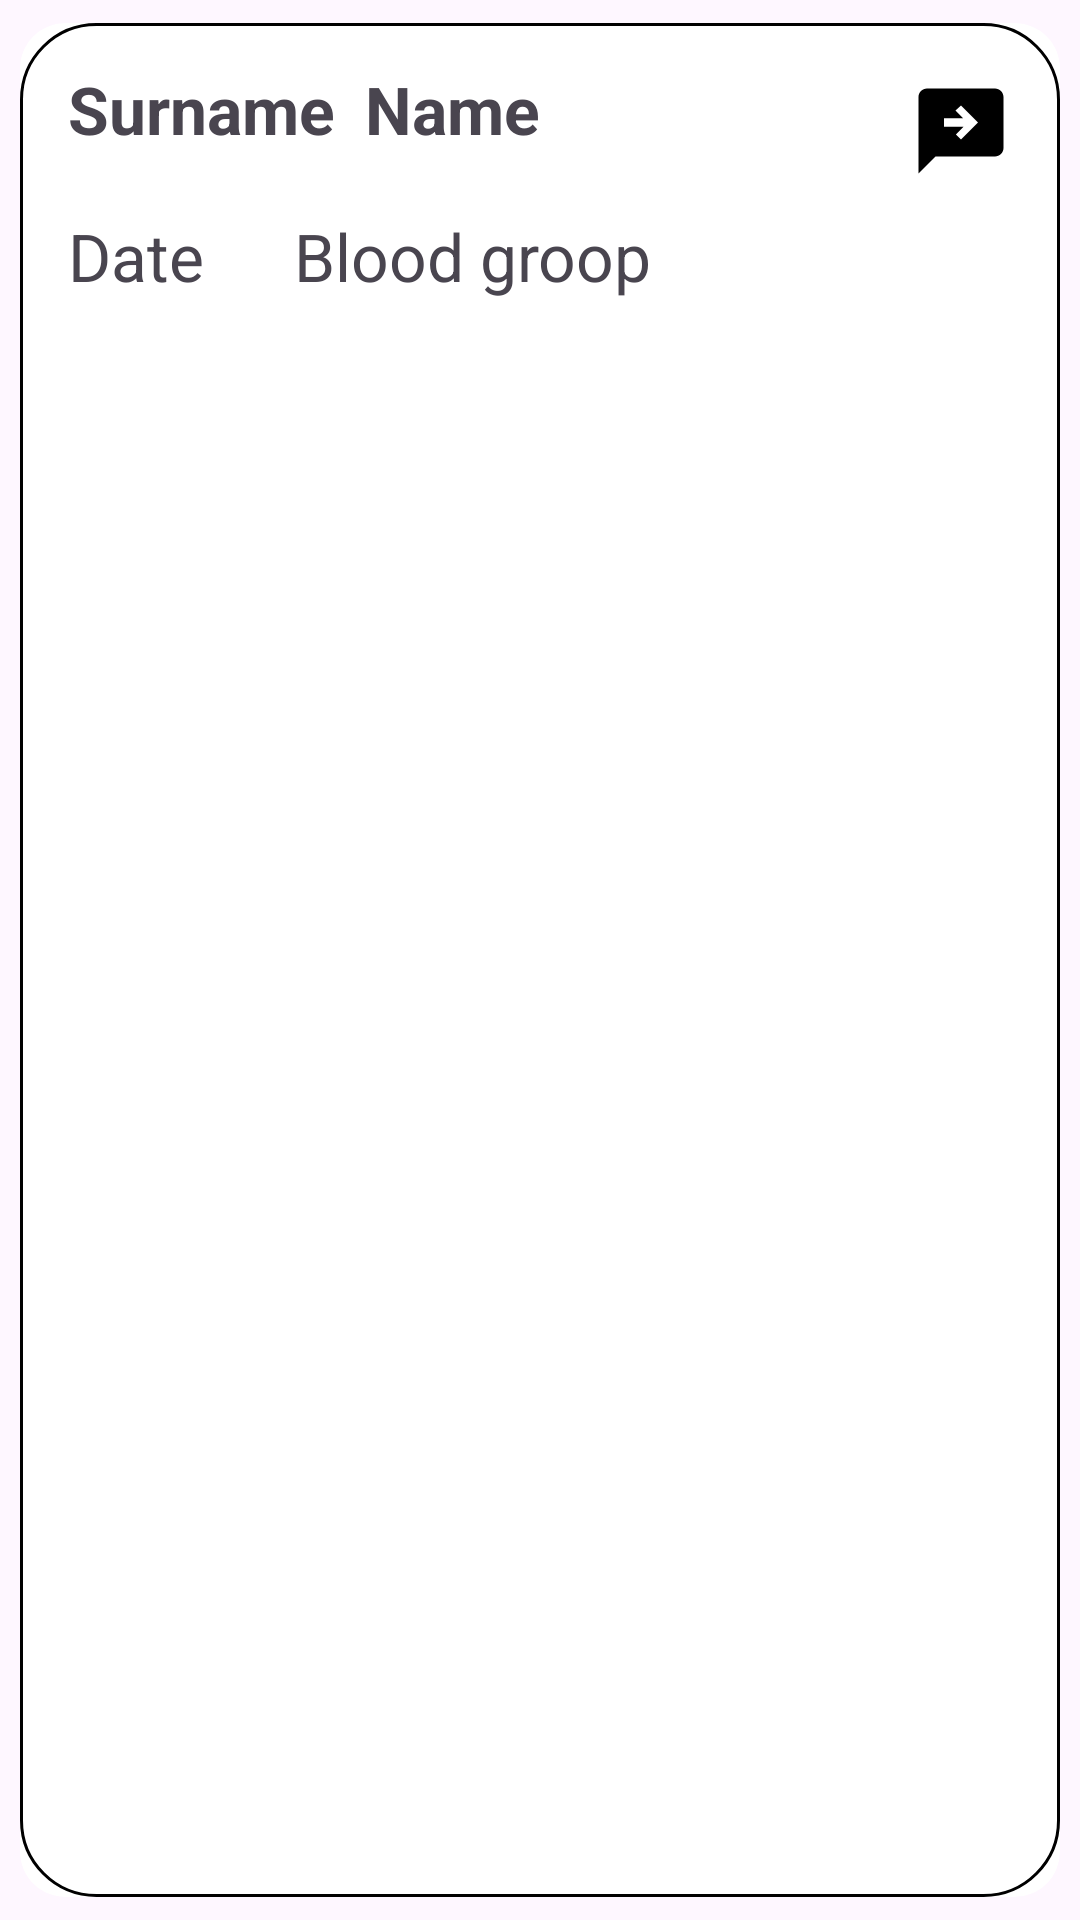

This screen was rendered from an Android layout file. Write that file and the resources it references.
<!-- AndroidManifest.xml: application theme Theme.DiplomaIgor -->
<!-- res/layout/donor_list_item.xml -->
<?xml version="1.0" encoding="utf-8"?>
<androidx.cardview.widget.CardView xmlns:android="http://schemas.android.com/apk/res/android"
    xmlns:app="http://schemas.android.com/apk/res-auto"
    android:layout_width="match_parent"
    android:layout_height="wrap_content"
    app:cardCornerRadius="15dp"
    app:cardElevation="0dp"
    app:cardUseCompatPadding="true"
    android:background="@color/white">

    <LinearLayout
        android:layout_width="match_parent"
        android:layout_height="match_parent"
        android:orientation="vertical"
        android:padding="6dp"
        android:background="@drawable/border_background">

        <RelativeLayout
            android:layout_width="match_parent"
            android:layout_height="wrap_content"
            android:orientation="horizontal"
            android:layout_marginTop="8dp">

            <TextView
                android:id="@+id/SurnameTextView"
                android:layout_width="wrap_content"
                android:layout_height="wrap_content"
                android:layout_marginStart="10dp"
                android:maxLines="1"
                android:text="Surname"
                android:textSize="22sp"
                android:textStyle="bold"
                android:maxLength="10"/>
            <TextView
                android:id="@+id/NameTextView"
                android:layout_width="wrap_content"
                android:layout_height="wrap_content"
                android:text="Name"
                android:maxLines="1"
                android:textSize="22sp"
                android:textStyle="bold"
                android:layout_marginStart="10dp"
                android:maxLength="12"
                android:layout_toEndOf="@id/SurnameTextView"/>

            <ImageView
                android:id="@+id/vectorImageView"
                android:layout_width="34dp"
                android:layout_height="34dp"
                android:layout_alignParentEnd="true"
                android:layout_marginEnd="10dp"
                android:layout_marginTop="5dp"
                android:src="@drawable/message" />


        </RelativeLayout>

        <RelativeLayout
            android:layout_width="match_parent"
            android:layout_height="wrap_content"
            android:orientation="horizontal">

            <TextView
                android:id="@+id/LastBloodDonation"
                android:layout_width="wrap_content"
                android:layout_height="wrap_content"
                android:layout_marginStart="10dp"
                android:maxLines="1"
                android:text="Date"
                android:layout_marginTop="10dp"
                android:textSize="22sp"
                android:maxLength="10"/>

            <TextView
                android:id="@+id/BloodGroupTextView"
                android:layout_width="wrap_content"
                android:layout_height="wrap_content"
                android:text="Blood groop"
                android:maxLines="1"
                android:textSize="22sp"
                android:layout_marginStart="30dp"
                android:layout_marginTop="10dp"
                android:maxLength="12"
                android:layout_toEndOf="@id/LastBloodDonation"/>

            <HorizontalScrollView
                android:id="@+id/horizontalScroll"
                android:layout_width="wrap_content"
                android:layout_height="wrap_content"
                android:layout_alignParentEnd="true"
                android:layout_marginTop="10dp">

                <LinearLayout
                    android:layout_width="wrap_content"
                    android:layout_height="wrap_content"
                    android:orientation="horizontal">

                    <ImageView
                        android:id="@+id/vectorImageView2"
                        android:layout_width="34dp"
                        android:layout_height="34dp"
                        android:layout_marginEnd="10dp"
                        android:src="@drawable/delete" />

                    <ImageView
                        android:id="@+id/vectorImageView3"
                        android:layout_width="34dp"
                        android:layout_height="34dp"
                        android:layout_marginEnd="10dp"
                        android:src="@drawable/pen" />

                </LinearLayout>
            </HorizontalScrollView>

        </RelativeLayout>

    </LinearLayout>

</androidx.cardview.widget.CardView>
<!-- resources referenced by this layout -->
<resources>
  <color name="white">#FFFFFFFF</color>
  <!-- drawable border_background (drawable) -->
  <?xml version="1.0" encoding="utf-8"?>
  <shape xmlns:android="http://schemas.android.com/apk/res/android"
      android:shape="rectangle">
      <solid android:color="@android:color/transparent" />
      <stroke
          android:width="1dp"
          android:color="#000000" />
      <corners android:radius="25dp" />
  </shape>
  <!-- drawable message (drawable) -->
  <vector xmlns:android="http://schemas.android.com/apk/res/android" android:height="24dp" android:width="24dp" android:viewportWidth="24" android:viewportHeight="24"><path android:fillColor="#000000" android:pathData="M20 2H4C2.9 2 2 2.9 2 4V22L6 18H20C21.1 18 22 17.1 22 16V4C22 2.9 21.1 2 20 2M12 14L10.8 12.8L12.6 11H8V9H12.5L10.7 7.2L12 6L16 10L12 14Z" /></vector>
  <style name="Theme.DiplomaIgor" parent="Base.Theme.DiplomaIgor" />
  <style name="Base.Theme.DiplomaIgor" parent="Theme.Material3.DayNight.NoActionBar">
          
           <item name="colorPrimary">@color/blue</item>
          <item name="colorPrimaryVariant">@color/blue</item>
          <item name="android:statusBarColor">@color/blue</item>
      </style>
  <color name="blue">#3949AB</color>
</resources>
